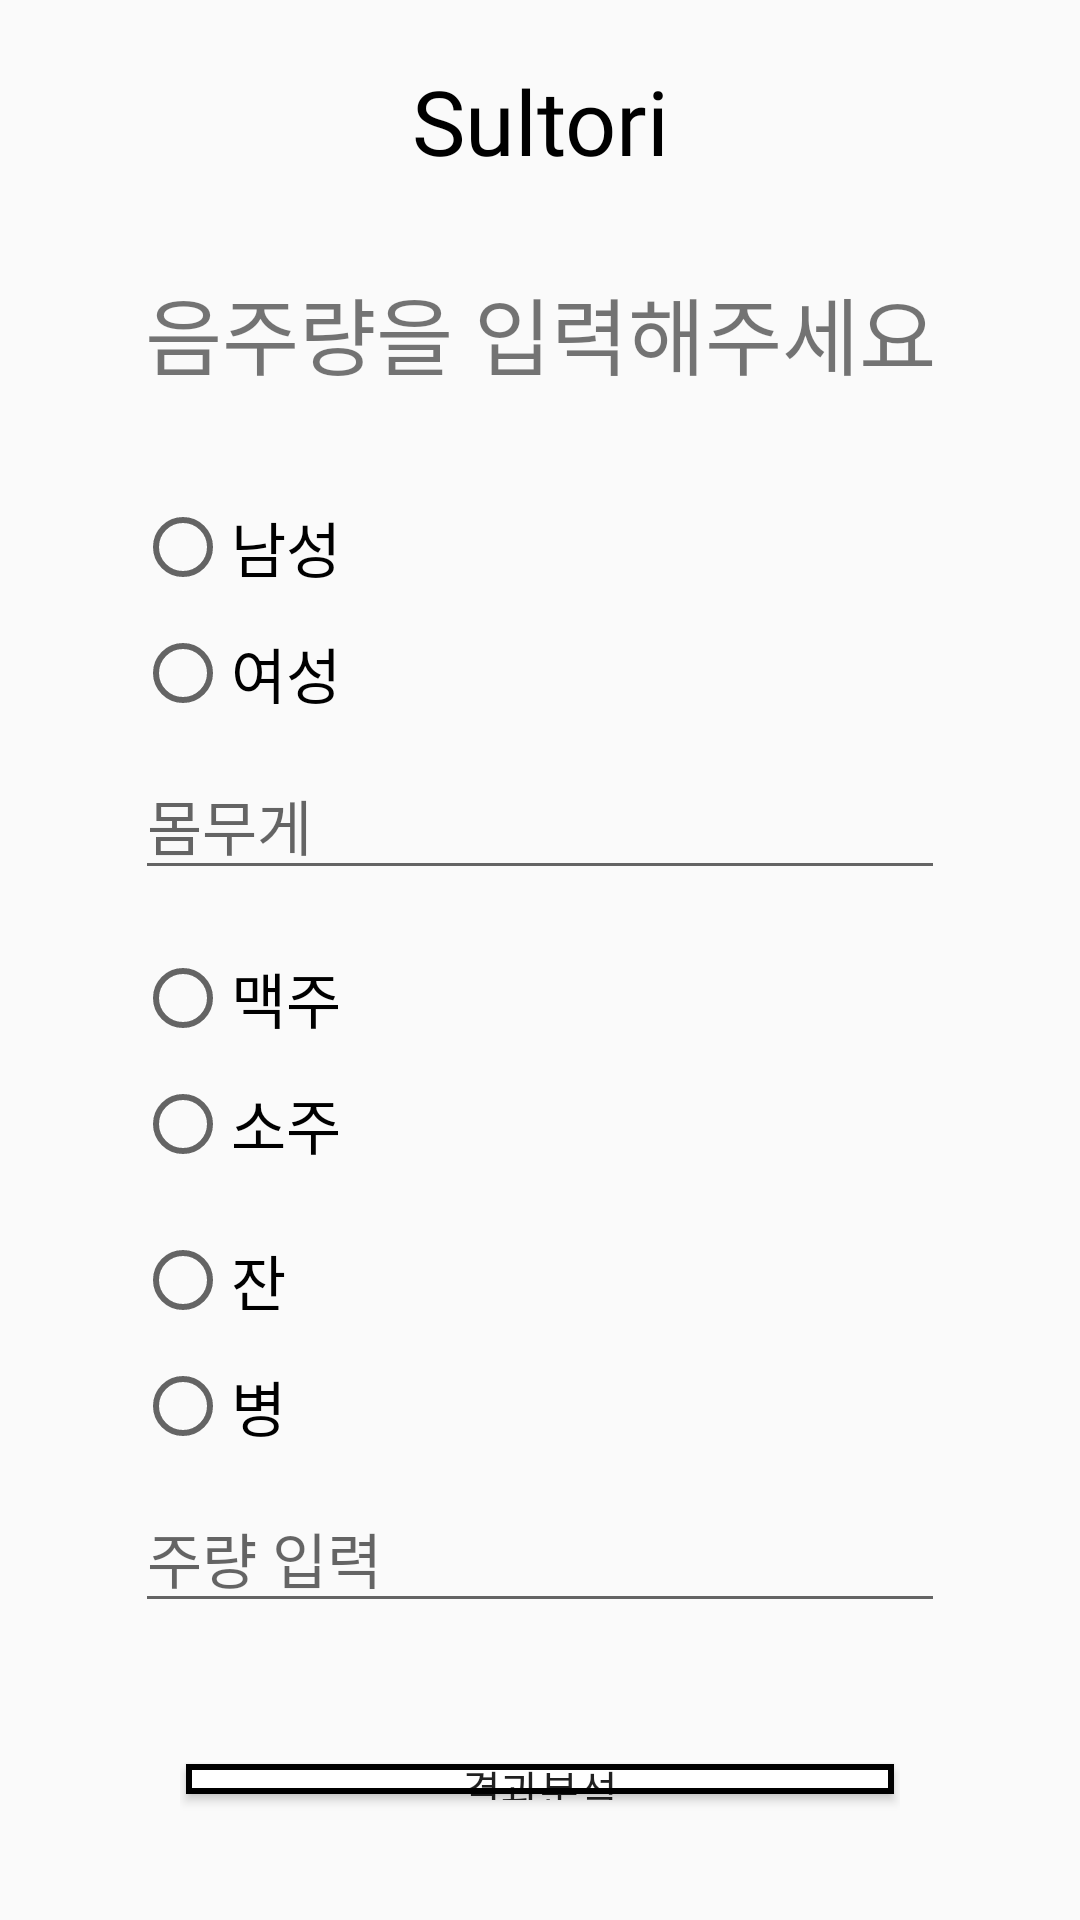

This screen was rendered from an Android layout file. Write that file and the resources it references.
<!-- AndroidManifest.xml: application theme Theme.Firstandroid -->
<!-- res/layout/activity_subpage2.xml -->
<?xml version="1.0" encoding="utf-8"?>
<LinearLayout xmlns:android="http://schemas.android.com/apk/res/android"
    xmlns:app="http://schemas.android.com/apk/res-auto"
    xmlns:tools="http://schemas.android.com/tools"
    android:layout_width="match_parent"
    android:layout_height="match_parent"
    android:orientation="vertical"
    android:padding="20dp"
    tools:context=".subpage1">

    <LinearLayout
        android:layout_width="match_parent"
        android:layout_height="wrap_content">

        <TextView
            android:id="@+id/month_year_tv"
            android:layout_width="wrap_content"
            android:layout_height="wrap_content"
            android:layout_weight="1"
            android:gravity="center"
            android:text="Sultori"
            android:fontFamily="@font/jalnangothic"
            android:textColor="@color/black"
            android:textSize="30dp" />

    </LinearLayout>

    <LinearLayout
        android:layout_width="match_parent"
        android:layout_height="wrap_content"
        android:orientation="vertical"
        android:layout_marginTop="20dp">
        <TextView
            android:id="@+id/textView2"
            android:layout_width="match_parent"
            android:layout_height="wrap_content"
            android:layout_margin="10dp"
            android:text="음주량을 입력해주세요"
            android:textAlignment="center"
            android:fontFamily="@font/jalnangothic"
            android:textSize="28sp" />
    </LinearLayout>

    <LinearLayout
        android:layout_width="match_parent"
        android:layout_height="wrap_content"
        android:orientation="vertical"
        android:padding="20dp">
        <RadioGroup
            android:layout_width="match_parent"
            android:layout_height="wrap_content">
            <RadioButton
                android:id="@+id/radioButton"
                android:layout_width="match_parent"
                android:layout_height="wrap_content"
                android:fontFamily="@font/jalnangothic"
                android:text="남성"
                android:layout_margin="5dp"
                android:textSize="20dp"/>

            <RadioButton
                android:id="@+id/radioButton2"
                android:layout_width="match_parent"
                android:fontFamily="@font/jalnangothic"
                android:layout_height="wrap_content"
                android:text="여성"
                android:layout_margin="5dp"
                android:textSize="20dp"/>
        </RadioGroup>

        <EditText
            android:id="@+id/weight"
            android:layout_width="match_parent"
            android:layout_height="wrap_content"
            android:ems="10"
            android:layout_margin="5dp"
            android:textSize="20dp"
            android:fontFamily="@font/jalnangothic"
            android:inputType="text"
            android:hint="몸무게" />

        <RadioGroup
            android:layout_width="match_parent"
            android:layout_height="wrap_content"
            android:layout_marginTop="10dp"
            android:layout_marginBottom="10dp">
            <RadioButton
                android:id="@+id/alchol"
                android:layout_width="match_parent"
                android:layout_height="wrap_content"
                android:text="맥주"
                android:layout_margin="5dp"
                android:textSize="20dp"
                android:fontFamily="@font/jalnangothic"/>
            <RadioButton
                android:id="@+id/alchol2"
                android:layout_width="match_parent"
                android:layout_height="wrap_content"
                android:text="소주"
                android:layout_margin="5dp"
                android:textSize="20dp"
                android:fontFamily="@font/jalnangothic"/>
        </RadioGroup>

        <RadioGroup
            android:layout_width="match_parent"
            android:layout_height="wrap_content" >

            <RadioButton
                android:id="@+id/radioButton3"
                android:layout_width="match_parent"
                android:layout_height="wrap_content"
                android:text="잔"
                android:layout_margin="5dp"
                android:textSize="20dp"
                android:fontFamily="@font/jalnangothic"/>

            <RadioButton
                android:id="@+id/radioButton4"
                android:layout_width="match_parent"
                android:layout_height="wrap_content"
                android:text="병"
                android:layout_margin="5dp"
                android:textSize="20dp"
                android:fontFamily="@font/jalnangothic"/>
        </RadioGroup>

        <EditText
            android:id="@+id/count"
            android:layout_width="match_parent"
            android:layout_height="wrap_content"
            android:ems="10"
            android:inputType="text"
            android:layout_margin="5dp"
            android:textSize="20dp"
            android:fontFamily="@font/jalnangothic"
            android:hint="주량 입력" />

    </LinearLayout>
    <LinearLayout
        android:layout_width="match_parent"
        android:layout_height="wrap_content"
        android:orientation="vertical"
        android:padding="10dp"
        android:layout_marginLeft="30dp"
        android:layout_marginRight="30dp">
        <Button
            android:id="@+id/rebtn"
            android:layout_width="match_parent"
            android:layout_height="wrap_content"
            android:layout_marginTop="10dp"
            android:text="결과분석"
            android:fontFamily="@font/jalnangothic"
            android:layout_marginBottom="10dp"
            android:background="@drawable/border_layout"/>

        <Button
            android:id="@+id/rebtn2"
            android:layout_width="match_parent"
            android:layout_height="wrap_content"
            android:layout_marginTop="10dp"
            android:text="돌아가기"
            android:fontFamily="@font/jalnangothic"
            android:background="@drawable/border_layout"/>
    </LinearLayout>

</LinearLayout>
<!-- resources referenced by this layout -->
<resources>
  <!-- drawable border_layout (drawable) -->
  <?xml version="1.0" encoding="utf-8"?>
  <layer-list xmlns:android="http://schemas.android.com/apk/res/android">
      <item
          android:bottom="2dp"
          android:left="2dp"
          android:right="2dp"
          android:top="2dp">
          <shape android:shape="rectangle">
              <stroke android:width="2dp"
                  android:color="#000000" />
              <solid android:color="#FFFFFF" />
          </shape>
      </item>
  
  </layer-list>
  <style name="Theme.Firstandroid" parent="Theme.AppCompat.DayNight.DarkActionBar">
          
          <item name="colorPrimary">@color/purple_500</item>
          <item name="colorPrimaryVariant">@color/purple_700</item>
          <item name="colorOnPrimary">@color/white</item>
          
          <item name="colorSecondary">@color/teal_200</item>
          <item name="colorSecondaryVariant">@color/teal_700</item>
          <item name="colorOnSecondary">@color/black</item>
          
          <item name="android:statusBarColor">?attr/colorPrimaryVariant</item>
          
          <item name="windowNoTitle">true</item>
  
          <item name="android:windowFullscreen">true</item>
      </style>
  <!-- not gathered from this repository: default colours our renderer supplied (Android Studio template values) -->
  <color name="purple_500">#FF6200EE</color>
  <color name="purple_700">#FF3700B3</color>
  <color name="teal_200">#FF03DAC5</color>
  <color name="teal_700">#FF018786</color>
  <color name="black">#FF000000</color>
  <color name="white">#FFFFFFFF</color>
</resources>
